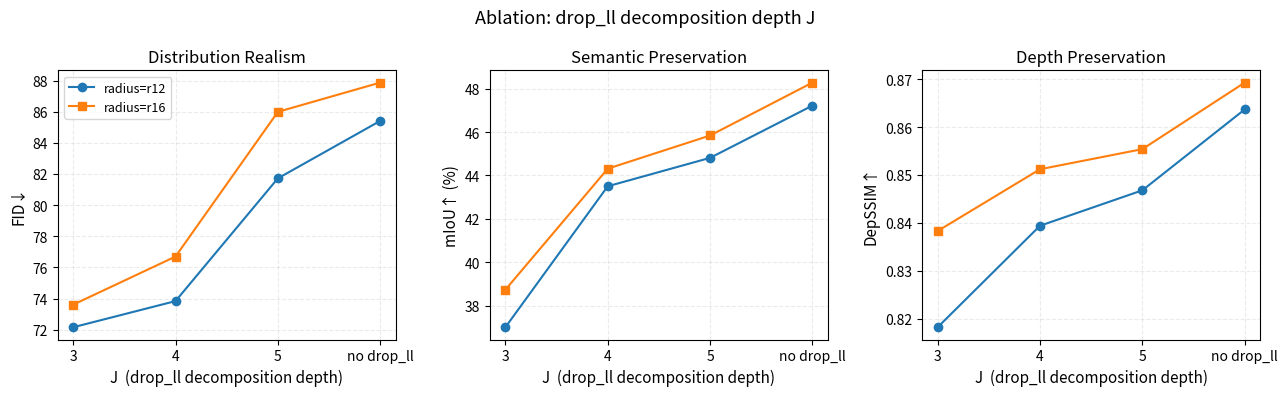

Python code for this plot:
"""
Ablation 2: WPD drop_ll J sweep at r=12 and r=16.
WPD baseline (no drop_ll) = J=inf.
x-axis: FID (lower=better, inverted), y-axis: mIoU and DepSSIM.

Usage:
    python plot_ablation_J_sweep.py --output figures/ablation_J_sweep.png
"""
import argparse
import os
import numpy as np
import matplotlib
matplotlib.use("Agg")
import matplotlib.pyplot as plt

# x-axis positions: J=3,4,5 then "no drop_ll"
X_POS    = [0, 1, 2, 3]
X_LABELS = ["3", "4", "5", "no drop_ll"]

DATA = {
    "r12": [
        {"fid": 72.16, "miou": 37.00, "dep": 0.8182},  # J=3
        {"fid": 73.84, "miou": 43.50, "dep": 0.8394},  # J=4
        {"fid": 81.72, "miou": 44.81, "dep": 0.8468},  # J=5
        {"fid": 85.41, "miou": 47.22, "dep": 0.8637},  # no drop_ll (baseline r12)
    ],
    "r16": [
        {"fid": 73.61, "miou": 38.73, "dep": 0.8383},  # J=3
        {"fid": 76.70, "miou": 44.31, "dep": 0.8512},  # J=4
        {"fid": 85.99, "miou": 45.84, "dep": 0.8554},  # J=5
        {"fid": 87.87, "miou": 48.28, "dep": 0.8693},  # no drop_ll (baseline r16)
    ],
}

COLORS = {"r12": "#1f77b4", "r16": "#ff7f0e"}
MARKERS = {"r12": "o", "r16": "s"}


def plot_panel(ax, metric_key, ylabel, title):
    for radius, color, marker in [("r12", COLORS["r12"], MARKERS["r12"]),
                                   ("r16", COLORS["r16"], MARKERS["r16"])]:
        vals = [d[metric_key] for d in DATA[radius]]
        ax.plot(X_POS, vals, marker=marker, linestyle="-", color=color,
                label=f"radius={radius}", zorder=3)

    ax.set_xticks(X_POS)
    ax.set_xticklabels(X_LABELS, fontsize=10)
    ax.set_xlabel("J  (drop_ll decomposition depth)", fontsize=11)
    ax.set_ylabel(ylabel, fontsize=11)
    ax.set_title(title, fontsize=12)
    ax.legend(fontsize=9)
    ax.grid(True, alpha=0.25, linestyle="--")


def main():
    parser = argparse.ArgumentParser()
    parser.add_argument("--output", default="figures/ablation_J_sweep.png")
    args = parser.parse_args()

    fig, (ax1, ax2, ax3) = plt.subplots(1, 3, figsize=(13, 4))
    plot_panel(ax1, "fid",  "FID↓",       "Distribution Realism")
    plot_panel(ax2, "miou", "mIoU↑ (%)", "Semantic Preservation")
    plot_panel(ax3, "dep",  "DepSSIM↑",   "Depth Preservation")
    # Only show legend on first panel
    ax2.get_legend().remove()
    ax3.get_legend().remove()
    fig.suptitle("Ablation: drop_ll decomposition depth J", fontsize=13)
    fig.tight_layout()

    os.makedirs(os.path.dirname(args.output) if os.path.dirname(args.output) else ".", exist_ok=True)
    fig.savefig(args.output, dpi=150, bbox_inches="tight")
    print(f"Saved to {args.output}")


if __name__ == "__main__":
    main()
